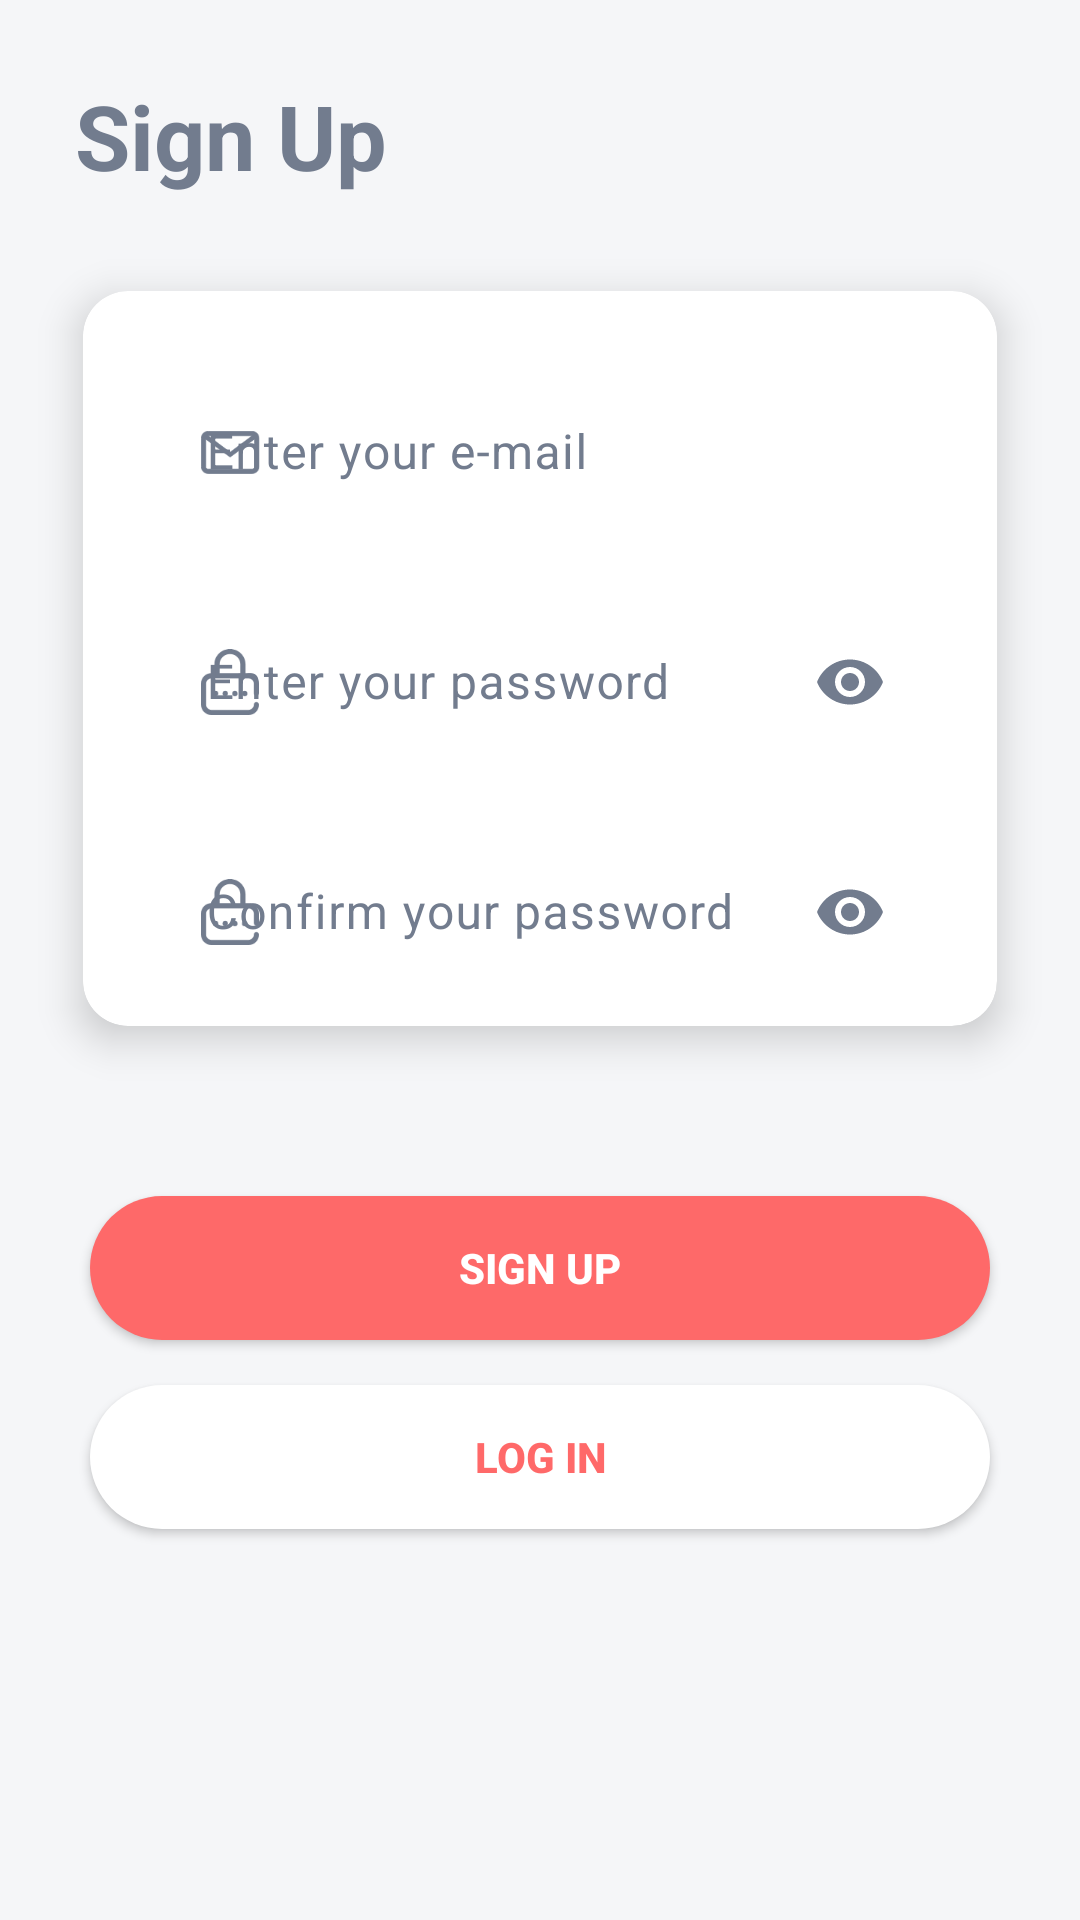

Write the Android layout XML for this screen, with the resource values it uses.
<!-- AndroidManifest.xml: application theme Theme.TripleMApplication -->
<!-- res/layout/fragment_sign_up.xml -->
<?xml version="1.0" encoding="utf-8"?>
<androidx.constraintlayout.widget.ConstraintLayout xmlns:android="http://schemas.android.com/apk/res/android"
    xmlns:app="http://schemas.android.com/apk/res-auto"
    xmlns:tools="http://schemas.android.com/tools"
    android:layout_width="match_parent"
    android:layout_height="match_parent"
    android:background="@color/background"
    tools:context=".features.register.view.SignUpFragment">

    <TextView
        android:id="@+id/sign_up_title"
        android:layout_width="match_parent"
        android:layout_height="wrap_content"
        android:layout_margin="25dp"
        android:text="@string/sign_up_title"
        android:textColor="@color/gary"
        android:textSize="30sp"
        android:textStyle="bold"
        app:layout_constraintBottom_toTopOf="@id/sign_up_card"
        app:layout_constraintEnd_toEndOf="parent"
        app:layout_constraintStart_toStartOf="parent"
        app:layout_constraintTop_toTopOf="parent" />

    <androidx.cardview.widget.CardView
        android:id="@+id/sign_up_card"
        style="@style/card_style"
        android:layout_width="match_parent"
        android:layout_height="wrap_content"
        android:layout_margin="15dp"
        app:layout_constraintEnd_toEndOf="parent"
        app:layout_constraintStart_toStartOf="parent"
        app:layout_constraintTop_toBottomOf="@id/sign_up_title">

        <androidx.constraintlayout.widget.ConstraintLayout
            android:layout_width="match_parent"
            android:layout_height="match_parent">

            <com.google.android.material.textfield.TextInputLayout
                android:id="@+id/emailTextInputLayout"
                android:layout_width="match_parent"
                android:layout_height="wrap_content"
                android:layout_marginHorizontal="25dp"
                android:layout_marginTop="15dp"
                android:hint="@string/email_hint"
                android:textColorHint="@color/gary"

                app:boxBackgroundMode="none"
                app:endIconMode="clear_text"
                app:layout_constraintEnd_toEndOf="parent"
                app:layout_constraintStart_toStartOf="parent"
                app:layout_constraintTop_toTopOf="parent"
                app:startIconDrawable="@drawable/mail_ic"
                app:startIconTint="@color/gary">

                <com.google.android.material.textfield.TextInputEditText
                    android:id="@+id/emailEditText"
                    android:textColor="@color/dark_gary"
                    android:layout_width="match_parent"
                    android:layout_height="wrap_content"
                    android:inputType="text"
                    tools:ignore="TouchTargetSizeCheck,SpeakableTextPresentCheck,SpeakableTextPresentCheck" />
            </com.google.android.material.textfield.TextInputLayout>


            <com.google.android.material.textfield.TextInputLayout
                android:id="@+id/passwordTextInputLayout"
                android:layout_width="match_parent"
                android:layout_height="wrap_content"
                android:layout_marginHorizontal="25dp"
                android:layout_marginTop="10dp"
                android:hint="@string/password_hint"
                android:textColorHint="@color/gary"
                app:boxBackgroundMode="none"
                app:layout_constraintBottom_toTopOf="@id/confirmPasswordTextInput"
                app:layout_constraintEnd_toEndOf="parent"
                app:layout_constraintStart_toStartOf="parent"
                app:layout_constraintTop_toBottomOf="@+id/emailTextInputLayout"
                app:passwordToggleEnabled="true"
                app:passwordToggleTint="@color/gary"
                app:startIconDrawable="@drawable/password_ic"
                app:startIconTint="@color/gary">
                <com.google.android.material.textfield.TextInputEditText
                    android:id="@+id/passwordEditText"
                    android:layout_width="match_parent"
                    android:textColor="@color/dark_gary"
                    android:layout_height="wrap_content"
                    android:inputType="textPassword"
                    tools:ignore="SpeakableTextPresentCheck,SpeakableTextPresentCheck,TouchTargetSizeCheck,TouchTargetSizeCheck" />
            </com.google.android.material.textfield.TextInputLayout>

            <com.google.android.material.textfield.TextInputLayout
                android:id="@+id/confirmPasswordTextInput"
                android:layout_width="match_parent"
                android:layout_height="wrap_content"
                android:layout_marginHorizontal="25dp"
                android:layout_marginVertical="10dp"
                android:hint="@string/confirm_password"
                android:textColorHint="@color/gary"
                app:boxBackgroundMode="none"
                app:layout_constraintBottom_toBottomOf="parent"
                app:layout_constraintEnd_toEndOf="parent"
                app:layout_constraintStart_toStartOf="parent"
                app:layout_constraintTop_toBottomOf="@+id/passwordTextInputLayout"
                app:passwordToggleEnabled="true"
                app:passwordToggleTint="@color/gary"
                app:startIconDrawable="@drawable/password_ic"
                app:startIconTint="@color/gary">

                <com.google.android.material.textfield.TextInputEditText
                    android:id="@+id/confirmPasswordText"
                    android:layout_width="match_parent"
                    android:textColor="@color/dark_gary"
                    android:layout_height="wrap_content"
                    android:inputType="textPassword"
                    tools:ignore="SpeakableTextPresentCheck,SpeakableTextPresentCheck,TouchTargetSizeCheck,TouchTargetSizeCheck" />
            </com.google.android.material.textfield.TextInputLayout>


        </androidx.constraintlayout.widget.ConstraintLayout>
    </androidx.cardview.widget.CardView>

    <androidx.appcompat.widget.AppCompatButton
        android:id="@+id/sign_up_btn"
        style="@style/button_primary"
        android:layout_width="0dp"
        android:layout_height="wrap_content"
        android:layout_marginHorizontal="15dp"
        android:layout_marginTop="40dp"
        android:background="@drawable/primary_button"
        android:text="@string/sign_up_title"
        app:layout_constraintEnd_toEndOf="@id/sign_up_card"
        app:layout_constraintStart_toStartOf="@id/sign_up_card"
        app:layout_constraintTop_toBottomOf="@id/sign_up_card" />

    <androidx.appcompat.widget.AppCompatButton
        android:id="@+id/login_btn"
        style="@style/button_secondary"
        android:layout_width="0dp"
        android:layout_height="wrap_content"
        android:layout_margin="15dp"
        android:background="@drawable/secondary_button"
        android:text="@string/sign_in_title"
        app:layout_constraintEnd_toEndOf="@id/sign_up_card"
        app:layout_constraintStart_toStartOf="@id/sign_up_card"
        app:layout_constraintTop_toBottomOf="@id/sign_up_btn" />


</androidx.constraintlayout.widget.ConstraintLayout>
<!-- resources referenced by this layout -->
<resources>
  <color name="background">#F5F6F8</color>
  <color name="dark_gary">#515C6F</color>
  <color name="gary">#727C8E</color>
  <!-- drawable mail_ic: png bitmap (drawable-hdpi, 826 bytes) -->
  <!-- drawable password_ic: png bitmap (drawable-hdpi, 733 bytes) -->
  <!-- drawable primary_button (drawable) -->
  <?xml version="1.0" encoding="utf-8"?>
  <ripple xmlns:android="http://schemas.android.com/apk/res/android"
      android:color="#EC3C3C">
      <item>
          <shape android:shape="rectangle">
  
              <corners android:radius="25dp"/>
  
              <solid android:color="#FE6969" />
  
          </shape>
      </item>
  </ripple>
  <!-- drawable secondary_button (drawable) -->
  <?xml version="1.0" encoding="utf-8"?>
  <ripple xmlns:android="http://schemas.android.com/apk/res/android"
      android:color="@color/red">
      <item>/
          <shape android:shape="rectangle">
          <corners android:radius="25dp"/>
          <solid android:color="@color/white" />
          </shape>
      </item>
  </ripple>
  <string name="confirm_password">Confirm your password</string>
  <string name="email_hint">Enter your e-mail</string>
  <string name="password_hint">Enter your password</string>
  <string name="sign_in_title">Log In</string>
  <string name="sign_up_title">Sign Up</string>
  <style name="button_primary" parent="Widget.AppCompat.Button">
          <item name="background">@drawable/primary_button</item>
          <item name="android:textColor">@color/white</item>
          <item name="android:textStyle">bold</item>
      </style>
  <style name="button_secondary" parent="Widget.AppCompat.Button">
          <item name="background">@drawable/secondary_button</item>
          <item name="android:textColor">@color/red</item>
          <item name="android:textStyle">bold</item>
      </style>
  <style name="card_style" parent="CardView">
          <item name="cardBackgroundColor">@color/white</item>
          <item name="cardCornerRadius">15dp</item>
          <item name="cardElevation">8dp</item>
          <item name="cardUseCompatPadding">true</item>
      </style>
  <style name="Theme.TripleMApplication" parent="Base.Theme.TripleMApplication" />
  <color name="red">#FF6969</color>
  <color name="white">#FFFFFFFF</color>
  <style name="Base.Theme.TripleMApplication" parent="Theme.Material3.Light.NoActionBar">
          
           <item name="colorPrimary">@color/red</item>
          
  
          <item name="android:statusBarColor">@color/transparent</item>
      </style>
  <color name="transparent">#00FFFFFF</color>
</resources>
